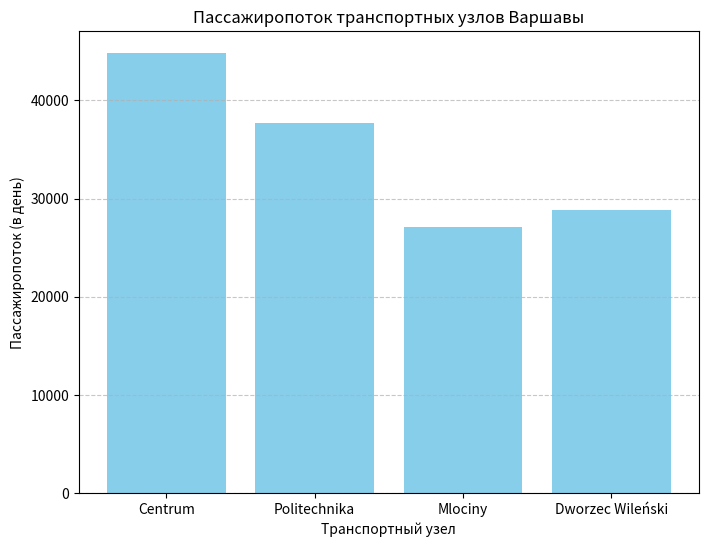

Generate this figure with matplotlib:
import matplotlib.pyplot as plt
import pandas as pd

data = {
    'Transport_Node': ['Centrum', 'Politechnika', 'Mlociny', 'Dworzec Wileński'],
    'Passenger_Flow': [44800, 37700, 27100, 28800]
}

df = pd.DataFrame(data)

plt.figure(figsize=(8,6))
plt.bar(df['Transport_Node'], df['Passenger_Flow'], color='skyblue')
plt.title("Пассажиропоток транспортных узлов Варшавы")
plt.xlabel("Транспортный узел")
plt.ylabel("Пассажиропоток (в день)")
plt.grid(axis='y', linestyle='--', alpha=0.7)
plt.show()
